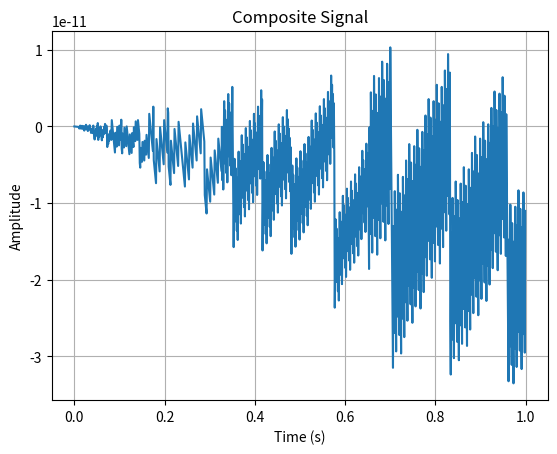

Recreate this plot in Python.
import numpy as np
import matplotlib.pyplot as plt


fs = 48000  
t = np.linspace(0, 1, 1000, endpoint=False) 
f1, f2, f3 = 4000, 8000, 16000  

# Generating the signals
signal1 = np.sin(2 * np.pi * f1 * t)
signal2 = np.sin(2 * np.pi * f2 * t)
signal3 = np.sin(2 * np.pi * f3 * t)

# Composite Signal
composite_signal = signal1 + signal2 + signal3

# Plot the composite signal
plt.figure()
plt.plot(t, composite_signal)
plt.title("Composite Signal")
plt.xlabel("Time (s)")
plt.ylabel("Amplitude")
plt.grid()
plt.show()
